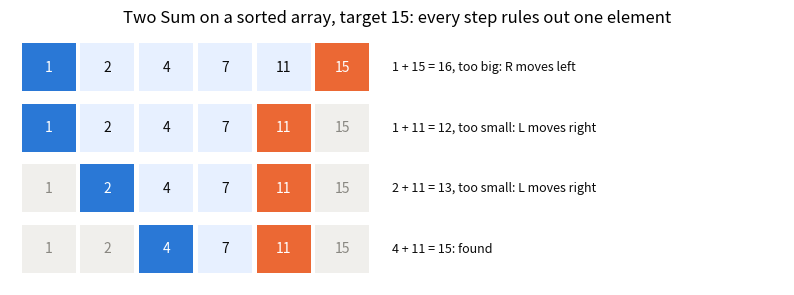
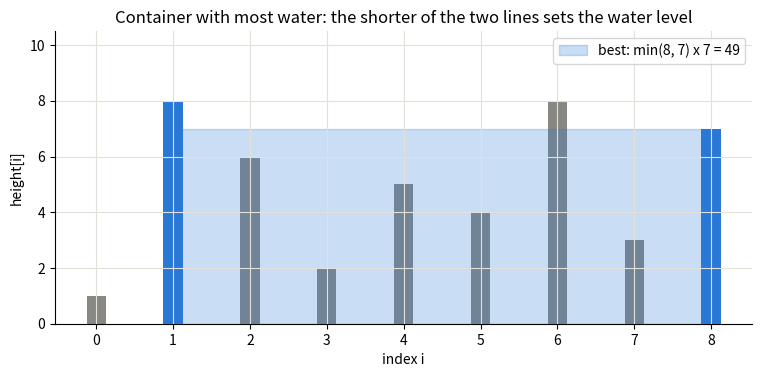
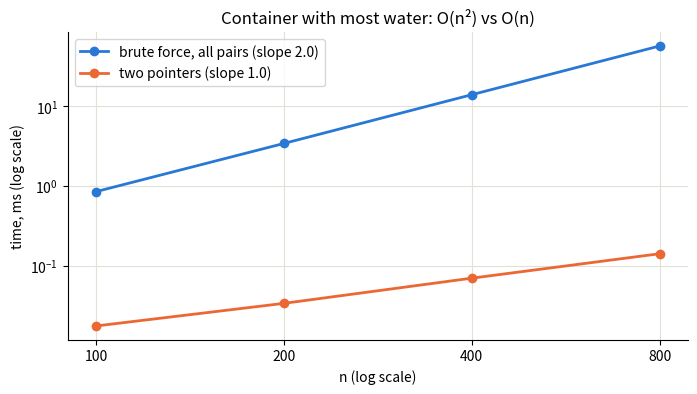
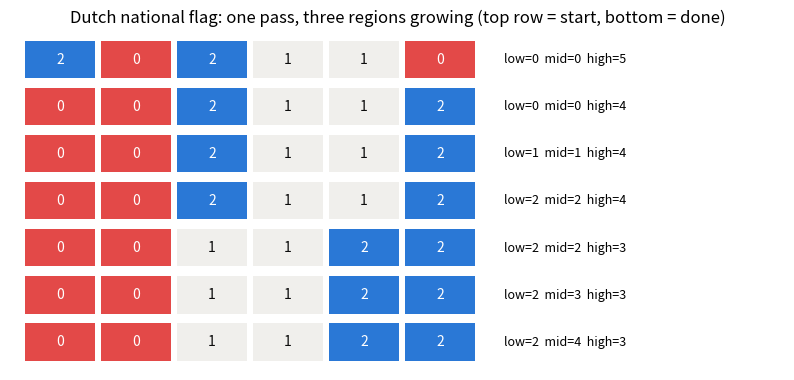
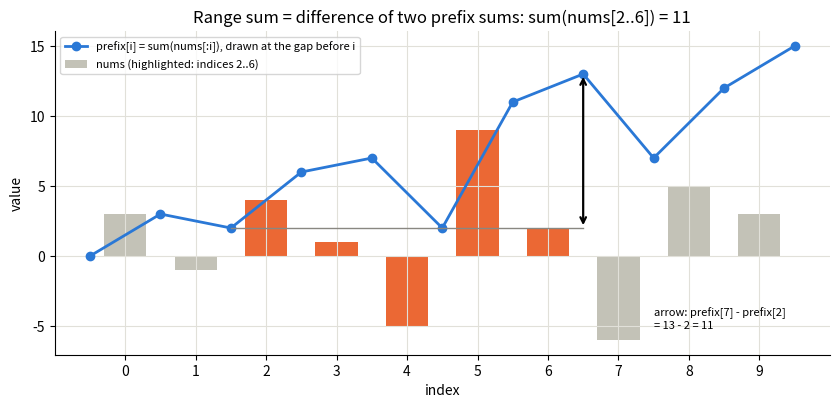
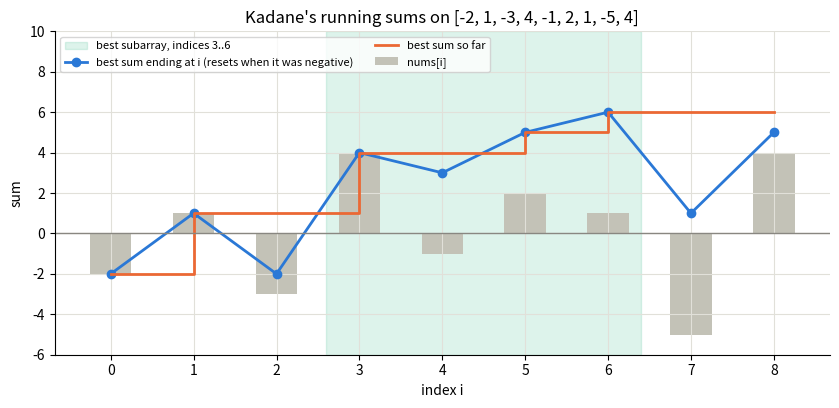

These charts were generated, in order, by the following Python code:
import random
import time
from itertools import accumulate

import matplotlib.pyplot as plt
import numpy as np

random.seed(0)
COLORS = ["#2a78d6", "#eb6834", "#1baf7a", "#eda100", "#e87ba4", "#008300", "#4a3aa7", "#e34948"]
plt.rcParams.update({"axes.prop_cycle": plt.cycler(color=COLORS), "axes.grid": True, "grid.color": "#e1e0d9",
                     "axes.spines.top": False, "axes.spines.right": False, "lines.linewidth": 2})


def best_time(fn, number=1, repeat=3):
    """Seconds per call of fn(): fastest of `repeat` runs (the minimum filters out background noise)."""
    best = float("inf")
    for _ in range(repeat):
        t0 = time.perf_counter()
        for _ in range(number):
            fn()
        best = min(best, (time.perf_counter() - t0) / number)
    return best

def draw_pointer_trace(values, steps, title):
    """steps: list of (lo, hi, note). Cells outside [lo, hi] are grey: they can no longer be in the answer."""
    fig, ax = plt.subplots(figsize=(10, 0.6 * len(steps) + 0.9))
    for row, (lo, hi, note) in enumerate(steps):
        y = len(steps) - 1 - row
        for i, v in enumerate(values):
            if i == lo:
                face, ink = COLORS[0], "white"
            elif i == hi:
                face, ink = COLORS[1], "white"
            elif lo < i < hi:
                face, ink = "#e7f0ff", "#0b0b0b"
            else:
                face, ink = "#f0efec", "#898781"
            ax.add_patch(plt.Rectangle((i, y), 0.92, 0.8, facecolor=face, edgecolor="none"))
            ax.text(i + 0.46, y + 0.4, str(v), ha="center", va="center", color=ink, fontsize=10)
        ax.text(len(values) + 0.3, y + 0.4, note, va="center", fontsize=9, color="#0b0b0b")
    ax.set_xlim(-0.2, len(values) + 7)
    ax.set_ylim(-0.2, len(steps))
    ax.axis("off")
    ax.set_title(title)
    plt.show()

def reverse_in_place(chars):
    """Swap the ends and walk inward. O(n) time, O(1) extra space. Returns None, like list.reverse()."""
    lo, hi = 0, len(chars) - 1
    while lo < hi:
        chars[lo], chars[hi] = chars[hi], chars[lo]
        lo += 1
        hi -= 1


s = list("hello")
reverse_in_place(s)
print("reversed:", s)

for case in [[], ["a"], ["a", "b"], list("hello"), list("abcdef")]:
    expected = case[::-1]                          # the brute-force answer (a copy)
    assert reverse_in_place(case) is None and case == expected
print("reverse_in_place: empty, single, even and odd lengths all pass")

def two_sum_sorted_brute(nums, target):
    for i in range(len(nums)):
        for j in range(i + 1, len(nums)):
            if nums[i] + nums[j] == target:
                return [i + 1, j + 1]
    return []


def two_sum_sorted(nums, target, trace=None):
    lo, hi = 0, len(nums) - 1
    while lo < hi:
        s = nums[lo] + nums[hi]
        if s == target:
            if trace is not None:
                trace.append((lo, hi, f"{nums[lo]} + {nums[hi]} = {s}: found"))
            return [lo + 1, hi + 1]
        if trace is not None:
            move = "too small: L moves right" if s < target else "too big: R moves left"
            trace.append((lo, hi, f"{nums[lo]} + {nums[hi]} = {s}, {move}"))
        if s < target:
            lo += 1
        else:
            hi -= 1
    return []


cases = [(([2, 7, 11, 15], 9), [1, 2]), (([2, 3, 4], 6), [1, 3]), (([-1, 0], -1), [1, 2]),
         (([3, 3], 6), [1, 2]), (([1, 2, 3], 100), []), (([], 5), []), (([5], 10), [])]
for (nums, target), expected in cases:
    assert two_sum_sorted(nums, target) == expected, (nums, target)

rng = random.Random(1)          # stress test against the brute force (several answers may be valid)
for _ in range(500):
    nums = sorted(rng.randint(-20, 20) for _ in range(rng.randint(0, 12)))
    target = rng.randint(-40, 40)
    got = two_sum_sorted(nums, target)
    assert (got == []) == (two_sum_sorted_brute(nums, target) == [])
    if got:
        assert got[0] < got[1] and nums[got[0] - 1] + nums[got[1] - 1] == target
print("two_sum_sorted: 7 hand-written cases + 500 random cases agree with the brute force")

trace = []
two_sum_sorted([1, 2, 4, 7, 11, 15], 15, trace)
draw_pointer_trace([1, 2, 4, 7, 11, 15], trace, "Two Sum on a sorted array, target 15: every step rules out one element")

def remove_duplicates(nums):
    """In place. Invariant: nums[:write] holds each distinct value seen so far, once, in order."""
    if not nums:
        return 0
    write = 1
    for read in range(1, len(nums)):
        if nums[read] != nums[write - 1]:     # a value we have not kept yet
            nums[write] = nums[read]
            write += 1
    return write


nums = [0, 0, 1, 1, 1, 2, 2, 3, 3, 4]
k = remove_duplicates(nums)
print(f"k = {k}, nums[:k] = {nums[:k]}")

for case, expected_k in [([1, 1, 2], 2), ([], 0), ([7], 1), ([2, 2, 2], 1), ([1, 2, 3], 3)]:
    distinct = sorted(set(case))
    assert remove_duplicates(case) == expected_k and case[:expected_k] == distinct
for _ in range(300):
    case = sorted(rng.randint(0, 6) for _ in range(rng.randint(0, 15)))
    distinct = sorted(set(case))
    assert case[:remove_duplicates(case)] == distinct
print("remove_duplicates: edge cases + 300 random sorted lists pass")

def max_area_brute(h):
    return max((min(h[i], h[j]) * (j - i) for i in range(len(h)) for j in range(i + 1, len(h))), default=0)


def max_area(h):
    lo, hi, best, best_pair = 0, len(h) - 1, 0, None
    while lo < hi:
        area = min(h[lo], h[hi]) * (hi - lo)
        if area > best:
            best, best_pair = area, (lo, hi)
        if h[lo] < h[hi]:
            lo += 1          # the shorter line limits every container it is part of from here on
        else:
            hi -= 1
    return best, best_pair


heights = [1, 8, 6, 2, 5, 4, 8, 3, 7]
area, (left, right) = max_area(heights)
print(f"max area = {area}, between lines {left} and {right}")

for h, expected in [([1, 8, 6, 2, 5, 4, 8, 3, 7], 49), ([1, 1], 1), ([4, 3, 2, 1, 4], 16), ([1, 2, 1], 2), ([], 0), ([5], 0)]:
    assert max_area(h)[0] == expected == max_area_brute(h), h
for _ in range(300):
    h = [rng.randint(0, 20) for _ in range(rng.randint(0, 25))]
    assert max_area(h)[0] == max_area_brute(h)
print("max_area: edge cases + 300 random inputs agree with the brute force")

fig, ax = plt.subplots(figsize=(9, 3.8))
ax.bar(range(len(heights)), heights, width=0.25, color="#898781")
water = min(heights[left], heights[right])
ax.add_patch(plt.Rectangle((left, 0), right - left, water, color=COLORS[0], alpha=0.25, label=f"best: min({heights[left]}, {heights[right]}) x {right - left} = {area}"))
ax.bar([left, right], [heights[left], heights[right]], width=0.25, color=COLORS[0])
ax.set(title="Container with most water: the shorter of the two lines sets the water level",
       xlabel="index i", ylabel="height[i]", xticks=range(len(heights)), ylim=(0, max(heights) + 2.5))
ax.legend(loc="upper right")
plt.show()

def interleaved_times(calls, number=1, rounds=2):
    """best_time for several calls, timed in alternating rounds so background load hits them all equally."""
    best = [float("inf")] * len(calls)
    for _ in range(rounds):
        for i, call in enumerate(calls):
            best[i] = min(best[i], best_time(call, number=number, repeat=1))
    return best


sizes = [100, 200, 400, 800]
inputs = {n: [rng.randint(1, 1000) for _ in range(n)] for n in sizes}
t_brute = interleaved_times([lambda h=inputs[n]: max_area_brute(h) for n in sizes])
t_fast = interleaved_times([lambda h=inputs[n]: max_area(h) for n in sizes], number=20)
slope_brute = np.polyfit(np.log2(sizes), np.log2(t_brute), 1)[0]
slope_fast = np.polyfit(np.log2(sizes), np.log2(t_fast), 1)[0]

fig, ax = plt.subplots(figsize=(8, 4))
ax.loglog(sizes, np.array(t_brute) * 1e3, marker="o", label=f"brute force, all pairs (slope {slope_brute:.1f})")
ax.loglog(sizes, np.array(t_fast) * 1e3, marker="o", label=f"two pointers (slope {slope_fast:.1f})")
ax.set(title="Container with most water: O(n²) vs O(n)", xlabel="n (log scale)", ylabel="time, ms (log scale)")
ax.minorticks_off()
ax.set_xticks(sizes, [str(n) for n in sizes])
ax.legend()
plt.show()
print(f"at n = 800 the two-pointer version is {t_brute[-1] / t_fast[-1]:.0f}x faster")
assert slope_brute > 1.6 and slope_fast < 1.4 and t_fast[-1] < t_brute[-1]

def three_sum_brute(nums):
    found = set()
    for i in range(len(nums)):
        for j in range(i + 1, len(nums)):
            for k in range(j + 1, len(nums)):
                if nums[i] + nums[j] + nums[k] == 0:
                    found.add(tuple(sorted((nums[i], nums[j], nums[k]))))
    return sorted(list(t) for t in found)


def three_sum(nums):
    nums, result = sorted(nums), []
    for i in range(len(nums) - 2):
        if nums[i] > 0:
            break                                   # the smallest of the three is positive: no zero sums left
        if i > 0 and nums[i] == nums[i - 1]:
            continue                                # same first value as last time: same triplets
        lo, hi = i + 1, len(nums) - 1
        while lo < hi:
            s = nums[i] + nums[lo] + nums[hi]
            if s < 0:
                lo += 1
            elif s > 0:
                hi -= 1
            else:
                result.append([nums[i], nums[lo], nums[hi]])
                lo, hi = lo + 1, hi - 1
                while lo < hi and nums[lo] == nums[lo - 1]:
                    lo += 1                         # skip duplicate second values
    return result                                   # already in sorted order


print(three_sum([-1, 0, 1, 2, -1, -4]))
for nums, expected in [([-1, 0, 1, 2, -1, -4], [[-1, -1, 2], [-1, 0, 1]]), ([0, 1, 1], []), ([0, 0, 0], [[0, 0, 0]]),
                       ([0, 0, 0, 0], [[0, 0, 0]]), ([], []), ([-2, 0, 1, 1, 2], [[-2, 0, 2], [-2, 1, 1]])]:
    assert three_sum(nums) == expected, nums
for _ in range(300):
    nums = [rng.randint(-6, 6) for _ in range(rng.randint(0, 12))]
    assert three_sum(nums) == three_sum_brute(nums)
print("three_sum: edge cases + 300 random inputs agree with the O(n³) brute force")

def merge_in_place(nums1, m, nums2, n):
    i, j, write = m - 1, n - 1, m + n - 1
    while j >= 0:                       # once nums2 is used up, the rest of nums1 is already in place
        if i >= 0 and nums1[i] > nums2[j]:
            nums1[write] = nums1[i]
            i -= 1
        else:
            nums1[write] = nums2[j]     # ties take nums2 first here, so equal nums1 values end up earlier: stable
            j -= 1
        write -= 1


a = [1, 2, 3, 0, 0, 0]
merge_in_place(a, 3, [2, 5, 6], 3)
print("merged:", a)

for n1, m, n2 in [([1], 1, []), ([0], 0, [1]), ([4, 5, 6, 0, 0, 0], 3, [1, 2, 3]), ([2, 0], 1, [1]), ([1, 1, 0, 0], 2, [1, 1])]:
    expected = sorted(n1[:m] + n2)
    merge_in_place(n1, m, n2, len(n2))
    assert n1 == expected
for _ in range(300):
    x = sorted(rng.randint(0, 9) for _ in range(rng.randint(0, 8)))
    y = sorted(rng.randint(0, 9) for _ in range(rng.randint(0, 8)))
    buf = x + [0] * len(y)
    merge_in_place(buf, len(x), y, len(y))
    assert buf == sorted(x + y)
print("merge_in_place: edge cases (empty sides, all-smaller, ties) + 300 random pairs pass")

def sort_colors(nums, trace=None):
    low, mid, high = 0, 0, len(nums) - 1
    while mid <= high:
        if trace is not None:
            trace.append((nums.copy(), low, mid, high))
        if nums[mid] == 0:
            nums[low], nums[mid] = nums[mid], nums[low]
            low += 1
            mid += 1
        elif nums[mid] == 1:
            mid += 1
        else:
            nums[mid], nums[high] = nums[high], nums[mid]
            high -= 1                   # do NOT advance mid: the swapped-in value is unexamined
    if trace is not None:
        trace.append((nums.copy(), low, mid, high))


for case in [[2, 0, 2, 1, 1, 0], [2, 0, 1], [0], [], [1, 1], [2, 2, 2, 0], [0, 0, 1, 2, 2]]:
    expected = sorted(case)
    sort_colors(case)
    assert case == expected
for _ in range(300):
    case = [rng.randint(0, 2) for _ in range(rng.randint(0, 20))]
    expected = sorted(case)
    sort_colors(case)
    assert case == expected
print("sort_colors: edge cases + 300 random arrays sorted correctly in one pass")

steps = []
sort_colors([2, 0, 2, 1, 1, 0], steps)
flag = {0: COLORS[7], 1: "#f0efec", 2: COLORS[0]}          # red, white, blue
fig, ax = plt.subplots(figsize=(10, 0.5 * len(steps) + 0.9))
for row, (arr, low, mid, high) in enumerate(steps):
    y = len(steps) - 1 - row
    for i, v in enumerate(arr):
        ax.add_patch(plt.Rectangle((i, y), 0.92, 0.8, facecolor=flag[v], edgecolor="none"))
        ax.text(i + 0.46, y + 0.4, str(v), ha="center", va="center", fontsize=10, color="white" if v != 1 else "#0b0b0b")
    ax.text(len(arr) + 0.3, y + 0.4, f"low={low}  mid={mid}  high={high}", va="center", fontsize=9)
ax.set_xlim(-0.2, len(steps[0][0]) + 4)
ax.set_ylim(-0.2, len(steps))
ax.axis("off")
ax.set_title("Dutch national flag: one pass, three regions growing (top row = start, bottom = done)")
plt.show()

class RangeSum:
    def __init__(self, nums):
        self.prefix = list(accumulate(nums, initial=0))    # prefix[i] = sum(nums[:i]); len = n + 1

    def query(self, l, r):
        """Sum of nums[l..r], inclusive, in O(1)."""
        return self.prefix[r + 1] - self.prefix[l]


example = RangeSum([-2, 0, 3, -5, 2, -1])                 # the LeetCode example
print("sum(0..2) =", example.query(0, 2), " sum(2..5) =", example.query(2, 5), " sum(0..5) =", example.query(0, 5))
assert (example.query(0, 2), example.query(2, 5), example.query(0, 5)) == (1, -1, -3)

values = [rng.randint(-9, 9) for _ in range(200)]
rs = RangeSum(values)
for _ in range(1_000):
    l = rng.randrange(len(values))
    r = rng.randrange(l, len(values))
    assert rs.query(l, r) == sum(values[l:r + 1])
assert rs.query(0, 0) == values[0] and rs.query(0, len(values) - 1) == sum(values)
print("RangeSum: LeetCode example + 1,000 random queries match the brute force")

nums = [3, -1, 4, 1, -5, 9, 2, -6, 5, 3]
prefix = list(accumulate(nums, initial=0))
l, r = 2, 6
fig, ax = plt.subplots(figsize=(10, 4.2))
ax.bar(range(len(nums)), nums, width=0.6, color=[COLORS[1] if l <= i <= r else "#c3c2b7" for i in range(len(nums))],
       label=f"nums (highlighted: indices {l}..{r})")
ax.plot(np.arange(len(prefix)) - 0.5, prefix, marker="o", color=COLORS[0], label="prefix[i] = sum(nums[:i]), drawn at the gap before i")
ax.annotate("", xy=(r + 0.5, prefix[r + 1]), xytext=(r + 0.5, prefix[l]), arrowprops=dict(arrowstyle="<->", lw=1.6))
ax.plot([l - 0.5, r + 0.5], [prefix[l], prefix[l]], color="#898781", lw=1)
ax.text(7.5, -4.5, f"arrow: prefix[{r + 1}] - prefix[{l}]\n= {prefix[r + 1]} - {prefix[l]} = {prefix[r + 1] - prefix[l]}", va="center", fontsize=8)
ax.set(title=f"Range sum = difference of two prefix sums: sum(nums[{l}..{r}]) = {sum(nums[l:r + 1])}",
       xlabel="index", ylabel="value", xticks=range(len(nums)))
ax.legend(loc="upper left", fontsize=8)
plt.show()
assert prefix[r + 1] - prefix[l] == sum(nums[l:r + 1])

def max_subarray_brute(nums):
    best = nums[0]
    for i in range(len(nums)):
        running = 0
        for j in range(i, len(nums)):
            running += nums[j]
            best = max(best, running)
    return best


def max_subarray(nums):
    """Kadane. Returns (best sum, (start, end)) — O(n) time, O(1) space."""
    best = current = nums[0]
    start = best_start = best_end = 0
    for i in range(1, len(nums)):
        if current < 0:                         # a negative prefix only hurts: start fresh at i
            current, start = nums[i], i
        else:
            current += nums[i]
        if current > best:
            best, best_start, best_end = current, start, i
    return best, (best_start, best_end)


best, (i0, i1) = max_subarray([-2, 1, -3, 4, -1, 2, 1, -5, 4])
print(f"best sum {best} from index {i0} to {i1}")
for nums, expected in [([-2, 1, -3, 4, -1, 2, 1, -5, 4], 6), ([1], 1), ([5, 4, -1, 7, 8], 23), ([-3, -1, -2], -1), ([0], 0), ([-1, 0, -2], 0)]:
    assert max_subarray(nums)[0] == expected == max_subarray_brute(nums), nums
for _ in range(500):
    nums = [rng.randint(-10, 10) for _ in range(rng.randint(1, 20))]
    got, (a, b) = max_subarray(nums)
    assert got == max_subarray_brute(nums) == sum(nums[a:b + 1])
print("max_subarray: edge cases (incl. all-negative) + 500 random arrays agree with the brute force")

nums = [-2, 1, -3, 4, -1, 2, 1, -5, 4]
current_line, best_line, current, best = [], [], 0, float("-inf")
for i, x in enumerate(nums):
    current = x if i == 0 or current < 0 else current + x
    best = max(best, current)
    current_line.append(current)
    best_line.append(best)

fig, ax = plt.subplots(figsize=(10, 4.2))
ax.axvspan(i0 - 0.4, i1 + 0.4, color=COLORS[2], alpha=0.15, label=f"best subarray, indices {i0}..{i1}")
ax.bar(range(len(nums)), nums, width=0.5, color="#c3c2b7", label="nums[i]")
ax.plot(current_line, marker="o", color=COLORS[0], label="best sum ending at i (resets when it was negative)")
ax.step(range(len(nums)), best_line, where="post", color=COLORS[1], label="best sum so far")
ax.axhline(0, color="#898781", lw=1)
ax.set(title=f"Kadane's running sums on {nums}", xlabel="index i", ylabel="sum", xticks=range(len(nums)),
       ylim=(min(nums) - 1, max(best_line) + 4))      # headroom above the data for the legend
ax.legend(loc="upper left", fontsize=8, ncol=2)
plt.show()

# Solution — try it yourself first, then run this
def is_palindrome(s):
    lo, hi = 0, len(s) - 1
    while lo < hi:
        if not s[lo].isalnum():
            lo += 1
        elif not s[hi].isalnum():
            hi -= 1
        elif s[lo].lower() != s[hi].lower():
            return False
        else:
            lo, hi = lo + 1, hi - 1
    return True


for text, expected in [("A man, a plan, a canal: Panama", True), ("race a car", False), ("", True), (" ", True),
                       ("0P", False), ("ab_a", True), ("No 'x' in Nixon", True)]:
    assert is_palindrome(text) == expected, text
    cleaned = [c.lower() for c in text if c.isalnum()]
    assert expected == (cleaned == cleaned[::-1])      # the O(n)-space brute force agrees
print("is_palindrome: all cases pass")

# Solution — try it yourself first, then run this
def move_zeroes(nums):
    write = 0
    for read in range(len(nums)):
        if nums[read] != 0:
            nums[write], nums[read] = nums[read], nums[write]    # swap keeps every value; zeros drift right
            write += 1


for case in [[0, 1, 0, 3, 12], [0], [1], [], [0, 0, 1], [1, 2, 3], [4, 0, 0, 5, 0, 6]]:
    expected = [x for x in case if x != 0] + [0] * case.count(0)
    move_zeroes(case)
    assert case == expected
print("move_zeroes: all cases pass, order of non-zeros preserved")

# Solution — try it yourself first, then run this
def sorted_squares(nums):
    result = [0] * len(nums)
    lo, hi = 0, len(nums) - 1
    for write in range(len(nums) - 1, -1, -1):     # fill from the back with the larger end
        if abs(nums[lo]) > abs(nums[hi]):
            result[write] = nums[lo] ** 2
            lo += 1
        else:
            result[write] = nums[hi] ** 2
            hi -= 1
    return result


for case in [[-4, -1, 0, 3, 10], [-7, -3, 2, 3, 11], [], [5], [-5], [-3, -2, -1]]:
    assert sorted_squares(case) == sorted(x * x for x in case), case
for _ in range(200):
    case = sorted(rng.randint(-20, 20) for _ in range(rng.randint(0, 15)))
    assert sorted_squares(case) == sorted(x * x for x in case)
print("sorted_squares: O(n) two-pointer result matches the O(n log n) brute force")

# Solution — try it yourself first, then run this
def max_profit(prices):
    lowest, best = float("inf"), 0
    for p in prices:
        lowest = min(lowest, p)          # cheapest buy so far (a running minimum, like Kadane's reset)
        best = max(best, p - lowest)     # best sale today
    return best


def max_profit_brute(prices):
    return max((prices[j] - prices[i] for i in range(len(prices)) for j in range(i + 1, len(prices))), default=0) if prices else 0


for prices, expected in [([7, 1, 5, 3, 6, 4], 5), ([7, 6, 4, 3, 1], 0), ([], 0), ([3], 0), ([2, 4, 1], 2), ([1, 2], 1)]:
    assert max_profit(prices) == expected == max(0, max_profit_brute(prices)), prices
for _ in range(300):
    prices = [rng.randint(1, 30) for _ in range(rng.randint(0, 15))]
    assert max_profit(prices) == max(0, max_profit_brute(prices))
print("max_profit: all cases pass")
